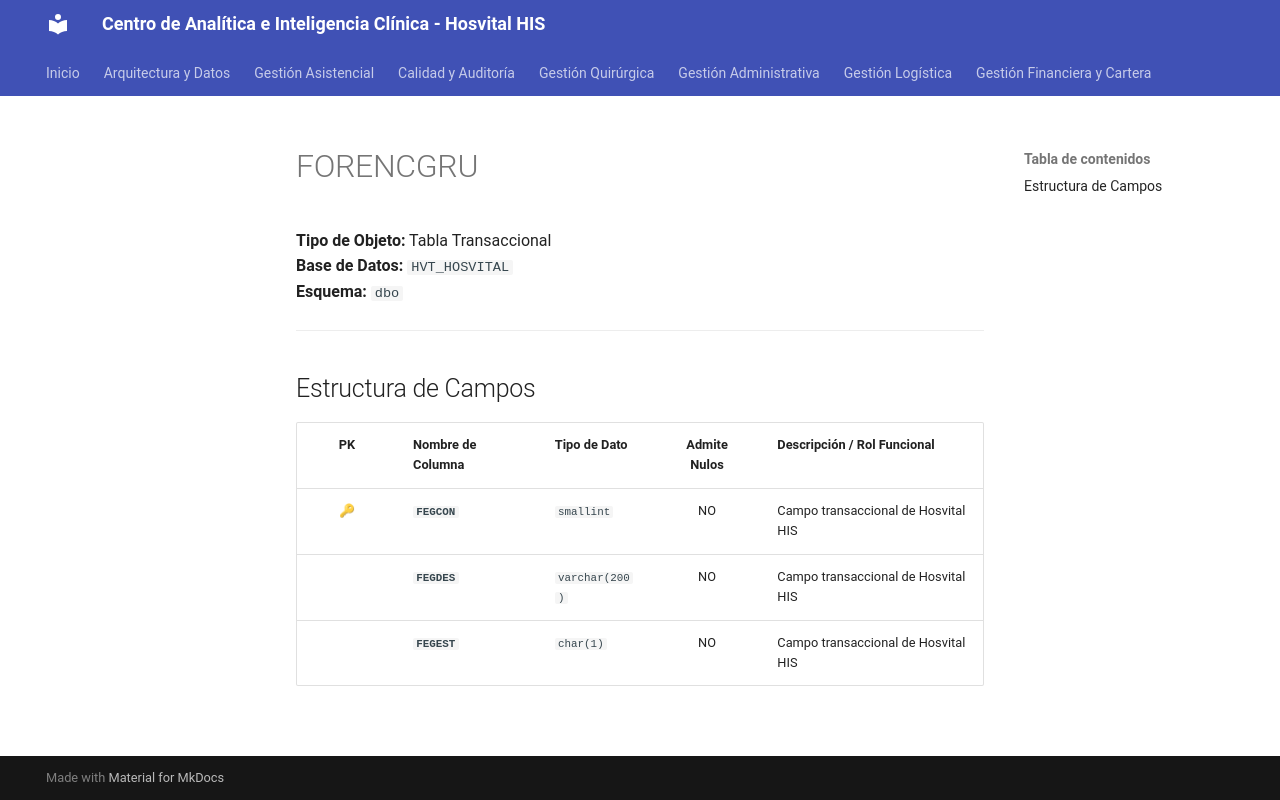

repository: SoporteSaludtech/superset-docs · page: diccionario-general/FORENCGRU/index.html · generator: mkdocs

# FORENCGRU

**Tipo de Objeto:** Tabla Transaccional  
**Base de Datos:** `HVT_HOSVITAL`  
**Esquema:** `dbo`

---

## Estructura de Campos

| PK | Nombre de Columna | Tipo de Dato | Admite Nulos | Descripción / Rol Funcional |
| :-: | :--- | :--- | :-: | :--- |
| 🔑 | **`FEGCON`** | `smallint` | NO | Campo transaccional de Hosvital HIS |
|  | **`FEGDES`** | `varchar(200)` | NO | Campo transaccional de Hosvital HIS |
|  | **`FEGEST`** | `char(1)` | NO | Campo transaccional de Hosvital HIS |
